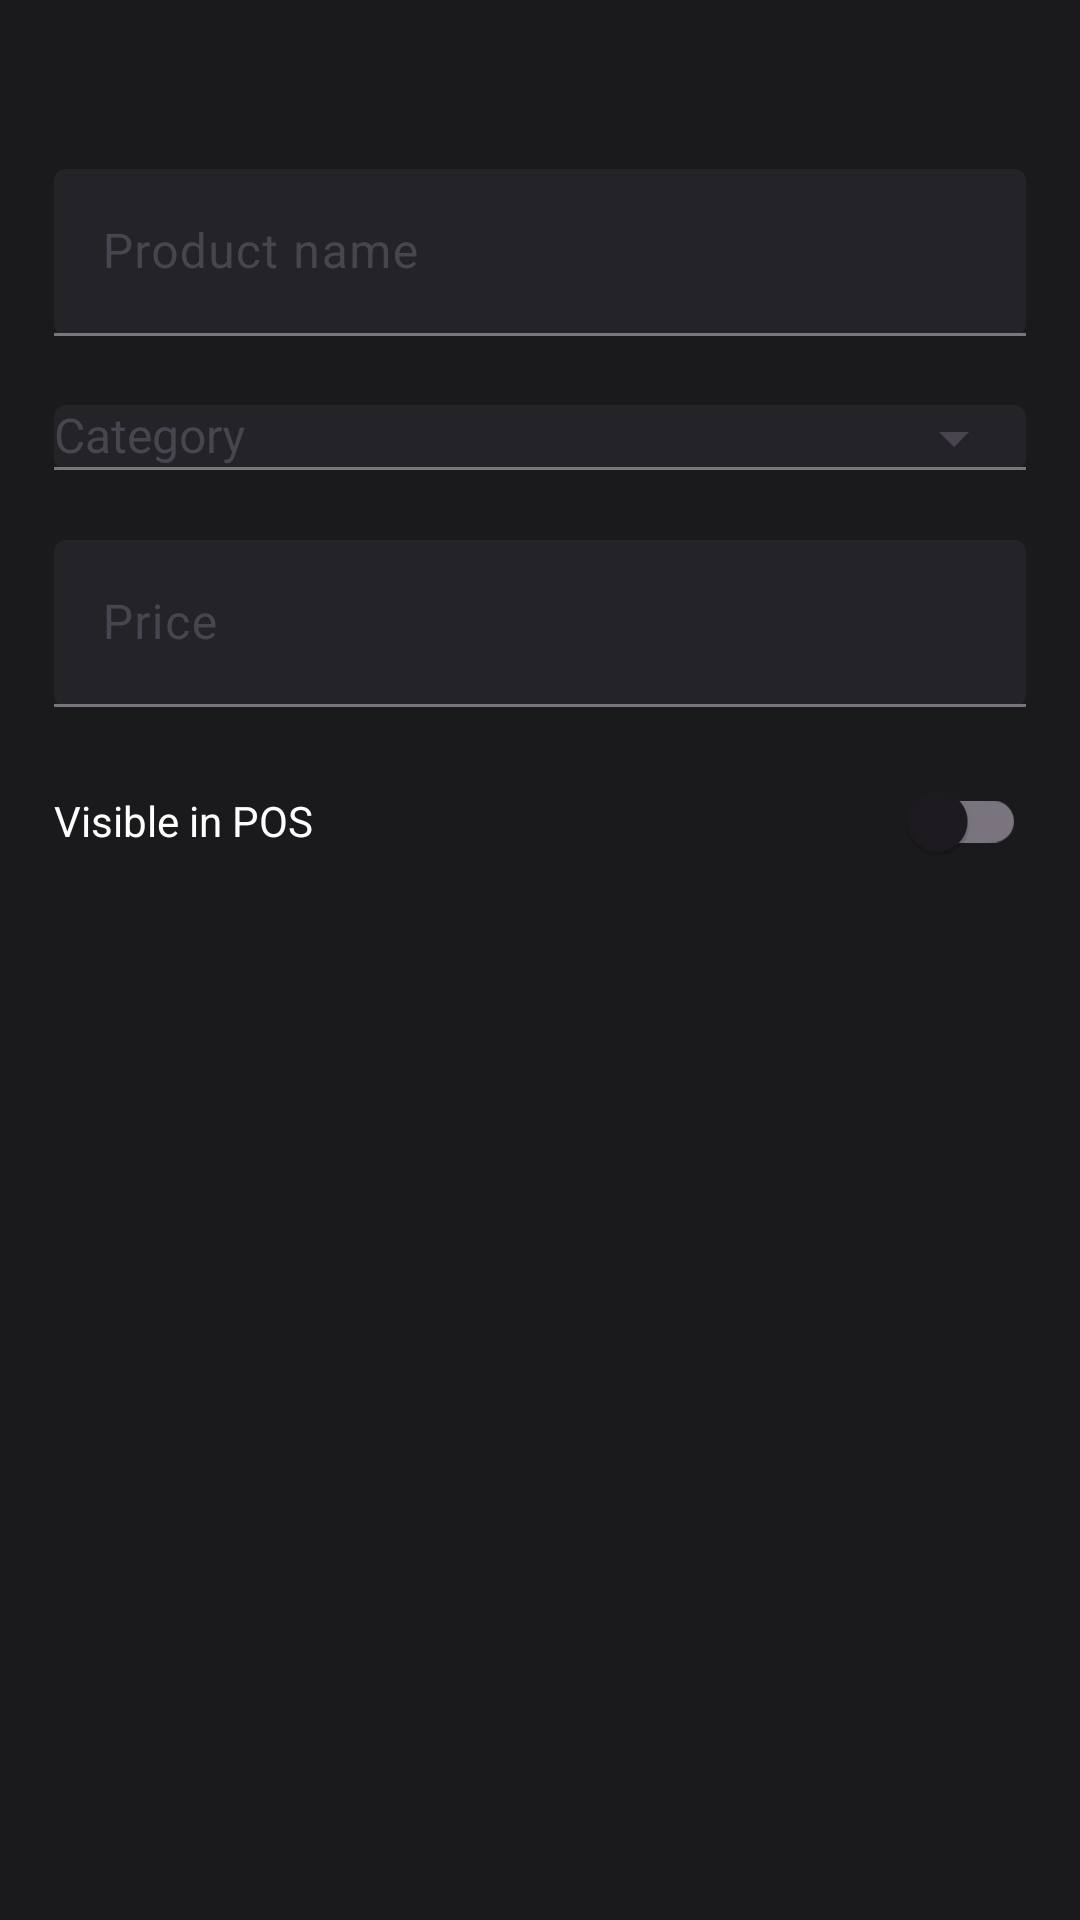

Reconstruct the res/layout file that produces this screen, plus the resources it refers to.
<!-- AndroidManifest.xml: application theme Theme.PalamiGoPOS -->
<!-- res/layout/dialog_add_edit_product.xml -->
<?xml version="1.0" encoding="utf-8"?>
<LinearLayout xmlns:android="http://schemas.android.com/apk/res/android"
    xmlns:app="http://schemas.android.com/apk/res-auto"
    android:layout_width="match_parent"
    android:layout_height="wrap_content"
    android:background="@color/pg_surface"
    android:orientation="vertical"
    android:padding="18dp">

    <TextView
        android:id="@+id/tvTitle"
        android:layout_width="match_parent"
        android:layout_height="wrap_content"
        android:textColor="@color/pg_text_primary"
        android:textSize="18sp"
        android:textStyle="bold" />

    <com.google.android.material.textfield.TextInputLayout
        android:layout_width="match_parent"
        android:layout_height="wrap_content"
        android:layout_marginTop="14dp"
        app:boxBackgroundMode="filled"
        app:boxBackgroundColor="@color/pg_surface_variant"
        app:hintTextColor="@color/pg_text_secondary">

        <com.google.android.material.textfield.TextInputEditText
            android:id="@+id/etName"
            android:layout_width="match_parent"
            android:layout_height="wrap_content"
            android:hint="Product name"
            android:inputType="text"
            android:textColor="@color/pg_text_primary"
            android:textColorHint="@color/pg_text_secondary" />

    </com.google.android.material.textfield.TextInputLayout>

    <com.google.android.material.textfield.TextInputLayout
        android:layout_width="match_parent"
        android:layout_height="wrap_content"
        android:layout_marginTop="10dp"
        app:boxBackgroundMode="filled"
        app:boxBackgroundColor="@color/pg_surface_variant"
        app:hintTextColor="@color/pg_text_secondary"
        app:endIconMode="dropdown_menu">

        <com.google.android.material.textfield.MaterialAutoCompleteTextView
            android:id="@+id/actCategory"
            android:layout_width="match_parent"
            android:layout_height="wrap_content"
            android:hint="Category"
            android:inputType="none"
            android:textColor="@color/pg_text_primary"
            android:textColorHint="@color/pg_text_secondary"
            android:textSize="16sp" />

    </com.google.android.material.textfield.TextInputLayout>

    <com.google.android.material.textfield.TextInputLayout
        android:layout_width="match_parent"
        android:layout_height="wrap_content"
        android:layout_marginTop="10dp"
        app:boxBackgroundMode="filled"
        app:boxBackgroundColor="@color/pg_surface_variant"
        app:hintTextColor="@color/pg_text_secondary">

        <com.google.android.material.textfield.TextInputEditText
            android:id="@+id/etPrice"
            android:layout_width="match_parent"
            android:layout_height="wrap_content"
            android:hint="Price"
            android:inputType="numberDecimal"
            android:textColor="@color/pg_text_primary"
            android:textColorHint="@color/pg_text_secondary" />

    </com.google.android.material.textfield.TextInputLayout>

    <LinearLayout
        android:layout_width="match_parent"
        android:layout_height="wrap_content"
        android:layout_marginTop="14dp"
        android:gravity="center_vertical"
        android:orientation="horizontal">

        <TextView
            android:layout_width="0dp"
            android:layout_height="wrap_content"
            android:layout_weight="1"
            android:text="Visible in POS"
            android:textColor="@color/pg_text_primary"
            android:textSize="14sp" />

        <com.google.android.material.switchmaterial.SwitchMaterial
            android:id="@+id/switchActive"
            android:layout_width="wrap_content"
            android:layout_height="wrap_content" />

    </LinearLayout>

</LinearLayout>
<!-- resources referenced by this layout -->
<resources>
  <color name="pg_surface">#FF1A1A1C</color>
  <color name="pg_surface_variant">#FF242428</color>
  <color name="pg_text_primary">#FFFFFFFF</color>
  <color name="pg_text_secondary">#FFBFC3C8</color>
  <style name="Theme.PalamiGoPOS" parent="Base.Theme.PalamiGoPOS" />
  <style name="Base.Theme.PalamiGoPOS" parent="Theme.Material3.DayNight.NoActionBar">
          
          <item name="colorPrimary">@color/pg_gold</item>
          <item name="colorOnPrimary">@color/black</item>
          <item name="colorSecondary">@color/pg_gold</item>
          <item name="colorOnSecondary">@color/black</item>
          <item name="colorTertiary">@color/pg_gold_dark</item>
          <item name="colorOnTertiary">@color/black</item>
  
          <item name="android:statusBarColor">@color/pg_background</item>
          <item name="android:navigationBarColor">@color/pg_background</item>
          
          
          <item name="android:windowBackground">@color/pg_background</item>
      </style>
  <color name="pg_gold">#FFF5A524</color>
  <color name="black">#FF000000</color>
  <color name="pg_gold_dark">#FFCC7A00</color>
  <color name="pg_background">#FF0F0F10</color>
</resources>
